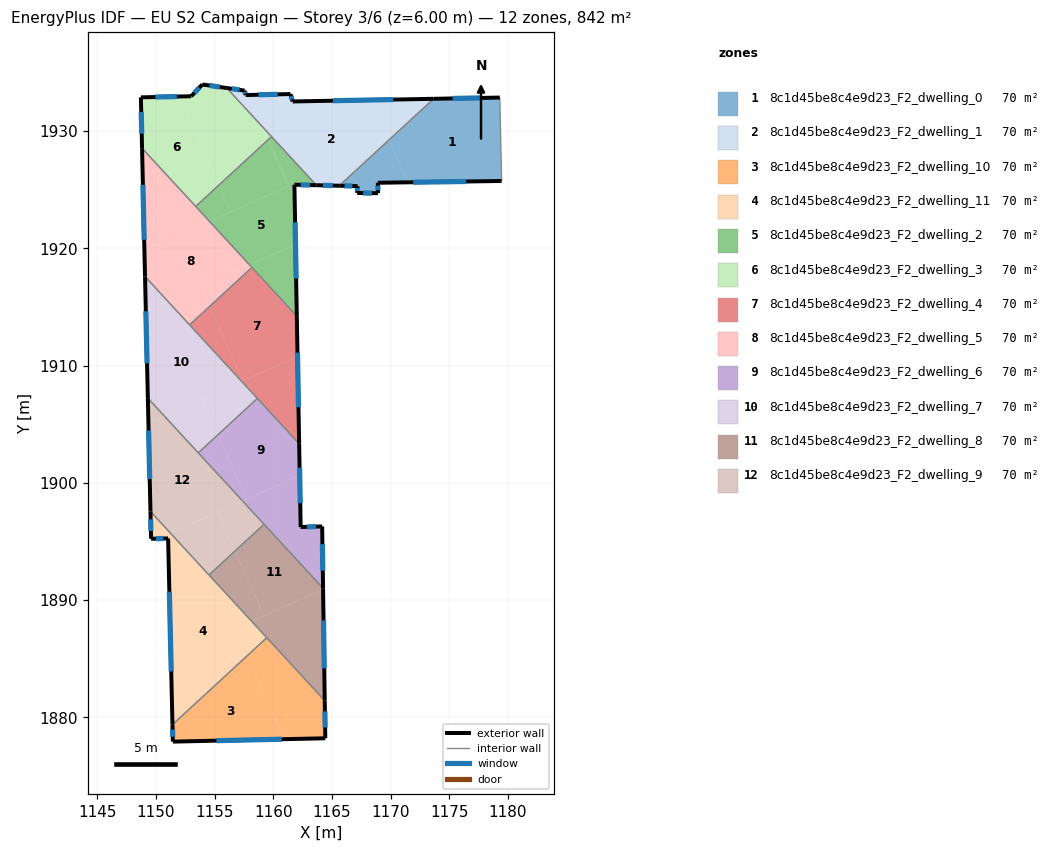
=== STOREY PLAN SPEC (per zone: floor XY polygon, exterior-wall plan segments, windows/doors) ===
zone 1: 8c1d45be8c4e9d23_F2_dwelling_0  (70.2 m²)
  floor: (1179.31, 1932.86) (1179.47, 1925.74) (1171.46, 1925.63) (1169.85, 1929.23) (1173.67, 1932.75)
  floor: (1169.85, 1929.23) (1171.46, 1925.63) (1168.92, 1925.59) (1168.92, 1924.70) (1167.15, 1924.72) (1167.18, 1925.30) (1165.63, 1925.34)
  exterior wall: (1168.92, 1924.70) – (1168.92, 1925.59)  [0.9 m]
    window: (1168.92, 1924.96) – (1168.92, 1925.34)  [0.5 m²]
  exterior wall: (1167.15, 1924.72) – (1168.92, 1924.70)  [1.8 m]
    window: (1167.65, 1924.72) – (1168.42, 1924.71)  [1.0 m²]
  exterior wall: (1167.18, 1925.30) – (1167.15, 1924.72)  [0.6 m]
    window: (1167.17, 1925.14) – (1167.16, 1924.89)  [0.3 m²]
  exterior wall: (1165.62, 1925.34) – (1167.18, 1925.30)  [1.6 m]
    window: (1166.07, 1925.33) – (1166.74, 1925.31)  [0.9 m²]
  exterior wall: (1179.31, 1932.86) – (1173.67, 1932.75)  [5.6 m]
    window: (1177.70, 1932.82) – (1175.28, 1932.78)  [3.1 m²]
  exterior wall: (1168.92, 1925.59) – (1179.47, 1925.74)  [10.6 m]
    window: (1171.93, 1925.63) – (1176.45, 1925.70)  [5.8 m²]
  interior walls: 2
zone 2: 8c1d45be8c4e9d23_F2_dwelling_1  (70.2 m²)
  floor: (1168.33, 1932.65) (1169.85, 1929.23) (1165.63, 1925.34) (1163.67, 1925.38) (1159.26, 1930.16) (1164.68, 1932.58)
  floor: (1173.67, 1932.75) (1169.85, 1929.23) (1168.33, 1932.65)
  floor: (1164.68, 1932.58) (1159.26, 1930.16) (1156.03, 1933.67) (1157.54, 1933.45) (1157.64, 1933.07) (1161.46, 1933.16) (1161.65, 1932.52)
  exterior wall: (1173.67, 1932.75) – (1161.65, 1932.52)  [12.0 m]
    window: (1170.23, 1932.68) – (1165.08, 1932.59)  [6.6 m²]
  exterior wall: (1163.67, 1925.38) – (1165.62, 1925.34)  [2.0 m]
    window: (1164.23, 1925.37) – (1165.07, 1925.35)  [1.1 m²]
  exterior wall: (1157.54, 1933.45) – (1156.03, 1933.67)  [1.5 m]
    window: (1157.11, 1933.51) – (1156.46, 1933.61)  [0.8 m²]
  exterior wall: (1157.64, 1933.07) – (1157.54, 1933.45)  [0.4 m]
    window: (1157.61, 1933.18) – (1157.57, 1933.34)  [0.2 m²]
  exterior wall: (1161.46, 1933.16) – (1157.64, 1933.07)  [3.8 m]
    window: (1160.37, 1933.13) – (1158.73, 1933.09)  [2.1 m²]
  exterior wall: (1161.65, 1932.52) – (1161.46, 1933.16)  [0.7 m]
    window: (1161.60, 1932.70) – (1161.52, 1932.97)  [0.4 m²]
  interior walls: 3
zone 3: 8c1d45be8c4e9d23_F2_dwelling_10  (70.2 m²)
  floor: (1157.75, 1885.24) (1160.91, 1878.14) (1151.43, 1877.93) (1151.40, 1879.39)
  floor: (1159.44, 1886.80) (1164.38, 1881.43) (1164.43, 1878.22) (1160.91, 1878.14) (1157.75, 1885.24)
  exterior wall: (1164.43, 1878.22) – (1164.38, 1881.43)  [3.2 m]
    window: (1164.42, 1879.14) – (1164.40, 1880.52)  [1.8 m²]
  exterior wall: (1151.43, 1877.93) – (1164.43, 1878.22)  [13.0 m]
    window: (1155.15, 1878.02) – (1160.72, 1878.14)  [7.2 m²]
  exterior wall: (1151.40, 1879.38) – (1151.43, 1877.93)  [1.5 m]
    window: (1151.41, 1878.97) – (1151.42, 1878.35)  [0.8 m²]
  interior walls: 2
zone 4: 8c1d45be8c4e9d23_F2_dwelling_11  (70.2 m²)
  floor: (1149.52, 1897.56) (1151.22, 1895.72) (1150.16, 1895.25) (1149.58, 1895.23)
  floor: (1151.22, 1895.72) (1159.44, 1886.80) (1151.40, 1879.38) (1151.03, 1895.26) (1149.58, 1895.23) (1150.16, 1895.25)
  exterior wall: (1151.03, 1895.26) – (1151.40, 1879.38)  [15.9 m]
    window: (1151.13, 1890.73) – (1151.29, 1883.92)  [8.8 m²]
  exterior wall: (1149.58, 1895.23) – (1151.03, 1895.26)  [1.5 m]
    window: (1149.99, 1895.24) – (1150.61, 1895.25)  [0.8 m²]
  exterior wall: (1149.52, 1897.56) – (1149.58, 1895.23)  [2.3 m]
    window: (1149.54, 1896.89) – (1149.56, 1895.90)  [1.3 m²]
  interior walls: 3
zone 5: 8c1d45be8c4e9d23_F2_dwelling_2  (70.2 m²)
  floor: (1159.59, 1929.29) (1161.82, 1924.30) (1161.89, 1920.34) (1157.97, 1918.59) (1154.56, 1922.29) (1161.26, 1925.28) (1159.50, 1929.21)
  floor: (1161.89, 1920.34) (1162.00, 1914.22) (1157.97, 1918.59)
  floor: (1159.50, 1929.21) (1161.26, 1925.28) (1156.37, 1923.10) (1155.35, 1925.38)
  floor: (1159.85, 1929.53) (1163.67, 1925.38) (1161.80, 1925.42) (1161.82, 1924.30) (1159.59, 1929.29)
  floor: (1155.35, 1925.38) (1156.37, 1923.10) (1154.56, 1922.29) (1153.38, 1923.57)
  exterior wall: (1161.80, 1925.42) – (1163.67, 1925.38)  [1.9 m]
    window: (1162.33, 1925.41) – (1163.13, 1925.39)  [1.0 m²]
  exterior wall: (1162.00, 1914.22) – (1161.80, 1925.42)  [11.2 m]
    window: (1161.94, 1917.42) – (1161.86, 1922.22)  [6.2 m²]
  interior walls: 4
zone 6: 8c1d45be8c4e9d23_F2_dwelling_3  (70.2 m²)
  floor: (1151.97, 1932.95) (1155.35, 1925.38) (1153.38, 1923.57) (1148.81, 1928.53) (1148.71, 1932.87)
  floor: (1156.03, 1933.67) (1159.26, 1930.16) (1159.11, 1930.09) (1159.50, 1929.21) (1155.35, 1925.38) (1151.97, 1932.95) (1153.00, 1932.97) (1153.94, 1933.97)
  floor: (1159.21, 1930.14) (1159.59, 1929.29) (1159.50, 1929.21) (1159.11, 1930.09)
  floor: (1159.26, 1930.16) (1159.85, 1929.53) (1159.59, 1929.29) (1159.21, 1930.14)
  exterior wall: (1148.71, 1932.87) – (1148.81, 1928.54)  [4.3 m]
    window: (1148.73, 1931.63) – (1148.78, 1929.77)  [2.4 m²]
  exterior wall: (1153.00, 1932.97) – (1148.71, 1932.87)  [4.3 m]
    window: (1151.77, 1932.94) – (1149.93, 1932.90)  [2.4 m²]
  exterior wall: (1153.94, 1933.97) – (1153.00, 1932.97)  [1.4 m]
    window: (1153.67, 1933.69) – (1153.27, 1933.25)  [0.8 m²]
  exterior wall: (1156.03, 1933.67) – (1153.94, 1933.97)  [2.1 m]
    window: (1155.43, 1933.76) – (1154.54, 1933.89)  [1.2 m²]
  interior walls: 3
zone 7: 8c1d45be8c4e9d23_F2_dwelling_4  (70.2 m²)
  floor: (1158.17, 1918.37) (1162.00, 1914.22) (1162.06, 1910.77) (1157.40, 1908.69) (1154.57, 1915.05)
  floor: (1162.06, 1910.77) (1162.20, 1903.34) (1157.31, 1908.65)
  floor: (1154.57, 1915.05) (1157.40, 1908.69) (1157.31, 1908.65) (1152.86, 1913.47)
  exterior wall: (1162.20, 1903.34) – (1162.00, 1914.22)  [10.9 m]
    window: (1162.14, 1906.45) – (1162.06, 1911.11)  [6.0 m²]
  interior walls: 4
zone 8: 8c1d45be8c4e9d23_F2_dwelling_5  (70.2 m²)
  floor: (1154.56, 1922.29) (1157.97, 1918.59) (1151.01, 1915.48) (1149.06, 1917.60) (1149.01, 1919.82)
  floor: (1157.97, 1918.59) (1158.17, 1918.37) (1154.57, 1915.05) (1153.81, 1916.73)
  floor: (1148.81, 1928.53) (1154.56, 1922.29) (1149.01, 1919.82)
  floor: (1153.81, 1916.73) (1154.57, 1915.05) (1152.86, 1913.47) (1151.01, 1915.48)
  exterior wall: (1148.81, 1928.54) – (1149.06, 1917.60)  [10.9 m]
    window: (1148.88, 1925.41) – (1148.99, 1920.72)  [6.0 m²]
  interior walls: 4
zone 9: 8c1d45be8c4e9d23_F2_dwelling_6  (70.2 m²)
  floor: (1162.25, 1900.64) (1162.33, 1896.23) (1164.16, 1896.29) (1164.24, 1891.01) (1157.37, 1898.46)
  floor: (1158.64, 1907.20) (1162.20, 1903.34) (1162.25, 1900.64) (1157.72, 1898.62) (1155.27, 1904.10)
  floor: (1155.27, 1904.10) (1157.72, 1898.62) (1157.37, 1898.46) (1153.60, 1902.56)
  exterior wall: (1162.33, 1896.23) – (1162.20, 1903.34)  [7.1 m]
    window: (1162.29, 1898.26) – (1162.24, 1901.31)  [3.9 m²]
  exterior wall: (1164.16, 1896.29) – (1162.33, 1896.23)  [1.8 m]
    window: (1163.64, 1896.27) – (1162.85, 1896.24)  [1.0 m²]
  exterior wall: (1164.24, 1891.01) – (1164.16, 1896.29)  [5.3 m]
    window: (1164.22, 1892.52) – (1164.19, 1894.78)  [2.9 m²]
  interior walls: 4
zone 10: 8c1d45be8c4e9d23_F2_dwelling_7  (70.2 m²)
  floor: (1151.01, 1915.48) (1157.31, 1908.65) (1150.70, 1905.70) (1149.30, 1907.22) (1149.13, 1914.64)
  floor: (1153.91, 1907.14) (1155.27, 1904.10) (1153.60, 1902.56) (1150.70, 1905.70)
  floor: (1149.06, 1917.60) (1151.01, 1915.48) (1149.13, 1914.64)
  floor: (1157.31, 1908.65) (1158.64, 1907.20) (1155.27, 1904.10) (1153.91, 1907.14)
  exterior wall: (1149.06, 1917.60) – (1149.30, 1907.22)  [10.4 m]
    window: (1149.13, 1914.63) – (1149.23, 1910.19)  [5.7 m²]
  interior walls: 4
zone 11: 8c1d45be8c4e9d23_F2_dwelling_8  (70.2 m²)
  floor: (1164.24, 1890.91) (1164.38, 1881.43) (1158.15, 1888.19)
  floor: (1159.21, 1896.47) (1164.24, 1891.01) (1164.24, 1890.91) (1159.21, 1888.66) (1156.74, 1894.19)
  floor: (1156.74, 1894.19) (1159.21, 1888.66) (1158.15, 1888.19) (1154.51, 1892.14)
  exterior wall: (1164.38, 1881.43) – (1164.24, 1891.01)  [9.6 m]
    window: (1164.34, 1884.17) – (1164.28, 1888.27)  [5.3 m²]
  interior walls: 4
zone 12: 8c1d45be8c4e9d23_F2_dwelling_9  (70.2 m²)
  floor: (1150.70, 1905.70) (1157.37, 1898.46) (1151.22, 1895.72) (1149.52, 1897.56) (1149.35, 1905.10)
  floor: (1155.25, 1897.52) (1156.74, 1894.19) (1154.51, 1892.14) (1151.22, 1895.72)
  floor: (1149.30, 1907.22) (1150.70, 1905.70) (1149.35, 1905.10)
  floor: (1157.37, 1898.46) (1159.21, 1896.47) (1156.74, 1894.19) (1155.25, 1897.52)
  exterior wall: (1149.30, 1907.22) – (1149.52, 1897.56)  [9.7 m]
    window: (1149.36, 1904.46) – (1149.46, 1900.32)  [5.3 m²]
  interior walls: 4

=== DERIVED (storey summary) ===
Building: EU S2 Campaign
Storey: 3 of 6  (floor level z = 6.00 m)
Storey gross floor area: 842.4 m²
Zones on this storey: 12
  - 8c1d45be8c4e9d23_F2_dwelling_0: floor 70.2 m²; exterior wall 21.0 m (63.0 m²); 6 window(s) 11.6 m²; WWR 18.4%
  - 8c1d45be8c4e9d23_F2_dwelling_1: floor 70.2 m²; exterior wall 20.4 m (61.1 m²); 6 window(s) 11.2 m²; WWR 18.4%
  - 8c1d45be8c4e9d23_F2_dwelling_10: floor 70.2 m²; exterior wall 17.7 m (53.0 m²); 3 window(s) 9.7 m²; WWR 18.4%
  - 8c1d45be8c4e9d23_F2_dwelling_11: floor 70.2 m²; exterior wall 19.7 m (59.0 m²); 3 window(s) 10.8 m²; WWR 18.4%
  - 8c1d45be8c4e9d23_F2_dwelling_2: floor 70.2 m²; exterior wall 13.1 m (39.2 m²); 2 window(s) 7.2 m²; WWR 18.4%
  - 8c1d45be8c4e9d23_F2_dwelling_3: floor 70.2 m²; exterior wall 12.1 m (36.4 m²); 4 window(s) 6.7 m²; WWR 18.4%
  - 8c1d45be8c4e9d23_F2_dwelling_4: floor 70.2 m²; exterior wall 10.9 m (32.6 m²); 1 window(s) 6.0 m²; WWR 18.4%
  - 8c1d45be8c4e9d23_F2_dwelling_5: floor 70.2 m²; exterior wall 10.9 m (32.8 m²); 1 window(s) 6.0 m²; WWR 18.4%
  - 8c1d45be8c4e9d23_F2_dwelling_6: floor 70.2 m²; exterior wall 14.2 m (42.7 m²); 3 window(s) 7.8 m²; WWR 18.4%
  - 8c1d45be8c4e9d23_F2_dwelling_7: floor 70.2 m²; exterior wall 10.4 m (31.1 m²); 1 window(s) 5.7 m²; WWR 18.4%
  - 8c1d45be8c4e9d23_F2_dwelling_8: floor 70.2 m²; exterior wall 9.6 m (28.7 m²); 1 window(s) 5.3 m²; WWR 18.4%
  - 8c1d45be8c4e9d23_F2_dwelling_9: floor 70.2 m²; exterior wall 9.7 m (29.0 m²); 1 window(s) 5.3 m²; WWR 18.4%
Zone adjacency (shared interzone walls):
  - 8c1d45be8c4e9d23_F2_dwelling_0 ↔ 8c1d45be8c4e9d23_F2_dwelling_1
  - 8c1d45be8c4e9d23_F2_dwelling_1 ↔ 8c1d45be8c4e9d23_F2_dwelling_2
  - 8c1d45be8c4e9d23_F2_dwelling_1 ↔ 8c1d45be8c4e9d23_F2_dwelling_3
  - 8c1d45be8c4e9d23_F2_dwelling_10 ↔ 8c1d45be8c4e9d23_F2_dwelling_11
  - 8c1d45be8c4e9d23_F2_dwelling_10 ↔ 8c1d45be8c4e9d23_F2_dwelling_8
  - 8c1d45be8c4e9d23_F2_dwelling_11 ↔ 8c1d45be8c4e9d23_F2_dwelling_8
  - 8c1d45be8c4e9d23_F2_dwelling_11 ↔ 8c1d45be8c4e9d23_F2_dwelling_9
  - 8c1d45be8c4e9d23_F2_dwelling_2 ↔ 8c1d45be8c4e9d23_F2_dwelling_3
  - 8c1d45be8c4e9d23_F2_dwelling_2 ↔ 8c1d45be8c4e9d23_F2_dwelling_4
  - 8c1d45be8c4e9d23_F2_dwelling_2 ↔ 8c1d45be8c4e9d23_F2_dwelling_5
  - 8c1d45be8c4e9d23_F2_dwelling_3 ↔ 8c1d45be8c4e9d23_F2_dwelling_5
  - 8c1d45be8c4e9d23_F2_dwelling_4 ↔ 8c1d45be8c4e9d23_F2_dwelling_5
  - 8c1d45be8c4e9d23_F2_dwelling_4 ↔ 8c1d45be8c4e9d23_F2_dwelling_6
  - 8c1d45be8c4e9d23_F2_dwelling_4 ↔ 8c1d45be8c4e9d23_F2_dwelling_7
  - 8c1d45be8c4e9d23_F2_dwelling_5 ↔ 8c1d45be8c4e9d23_F2_dwelling_7
  - 8c1d45be8c4e9d23_F2_dwelling_6 ↔ 8c1d45be8c4e9d23_F2_dwelling_7
  - 8c1d45be8c4e9d23_F2_dwelling_6 ↔ 8c1d45be8c4e9d23_F2_dwelling_8
  - 8c1d45be8c4e9d23_F2_dwelling_6 ↔ 8c1d45be8c4e9d23_F2_dwelling_9
  - 8c1d45be8c4e9d23_F2_dwelling_7 ↔ 8c1d45be8c4e9d23_F2_dwelling_9
  - 8c1d45be8c4e9d23_F2_dwelling_8 ↔ 8c1d45be8c4e9d23_F2_dwelling_9